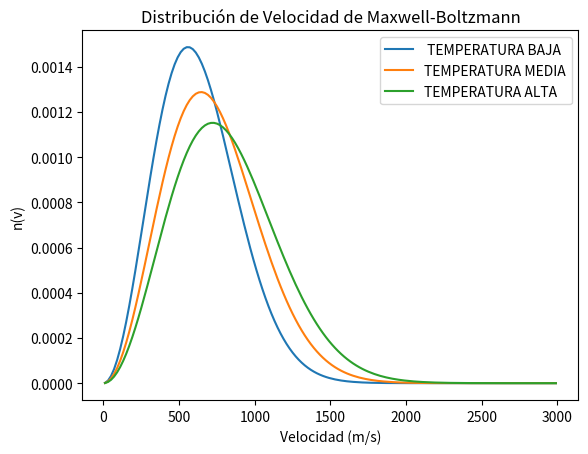

The matplotlib source for this figure:
import numpy as np
import math
import matplotlib.pyplot as plt

m_O2 = 5.31 * 10 ** -26       # Masa de una molecula de oxígeno, en kg

k_B = 1.38e-23                # Constante de Boltzamann en Joules/Kelvin

T1 = 600                      # Temperatura en Kelvin
T2 = 800
T3 = 1000
v = np.arange(10, 3000, 20)

n_O2T1 = 4 * math.pi * (m_O2 / (2 * math.pi * k_B * T1)) ** (3 / 2) * (v**2) * np.exp(-m_O2 * v** 2 / (2 * k_B * T1))

n_O2T2 = 4 * math.pi * (m_O2 / (2 * math.pi * k_B * T2)) ** (3 / 2) * (v**2) * np.exp(-m_O2 * v** 2 / (2 * k_B * T2))

n_O2T3 = 4 * math.pi * (m_O2 / (2 * math.pi * k_B * T3)) ** (3 / 2) * (v**2) * np.exp(-m_O2 * v** 2 / (2 * k_B * T3))




plt.plot(v, n_O2T1, label = " TEMPERATURA BAJA")

plt.plot(v, n_O2T2, label = "TEMPERATURA MEDIA")

plt.plot(v, n_O2T3, label = "TEMPERATURA ALTA")



plt.xlabel('Velocidad (m/s)')                                # Título en el eje horizontal
plt.ylabel('n(v)')                                              # Título en el eje vertical

plt.title('Distribución de Velocidad de Maxwell-Boltzmann')     # Título para la gráfica
plt.legend()                                                    # Leyenda
plt.show()                                                      # Mostrar gráfica
